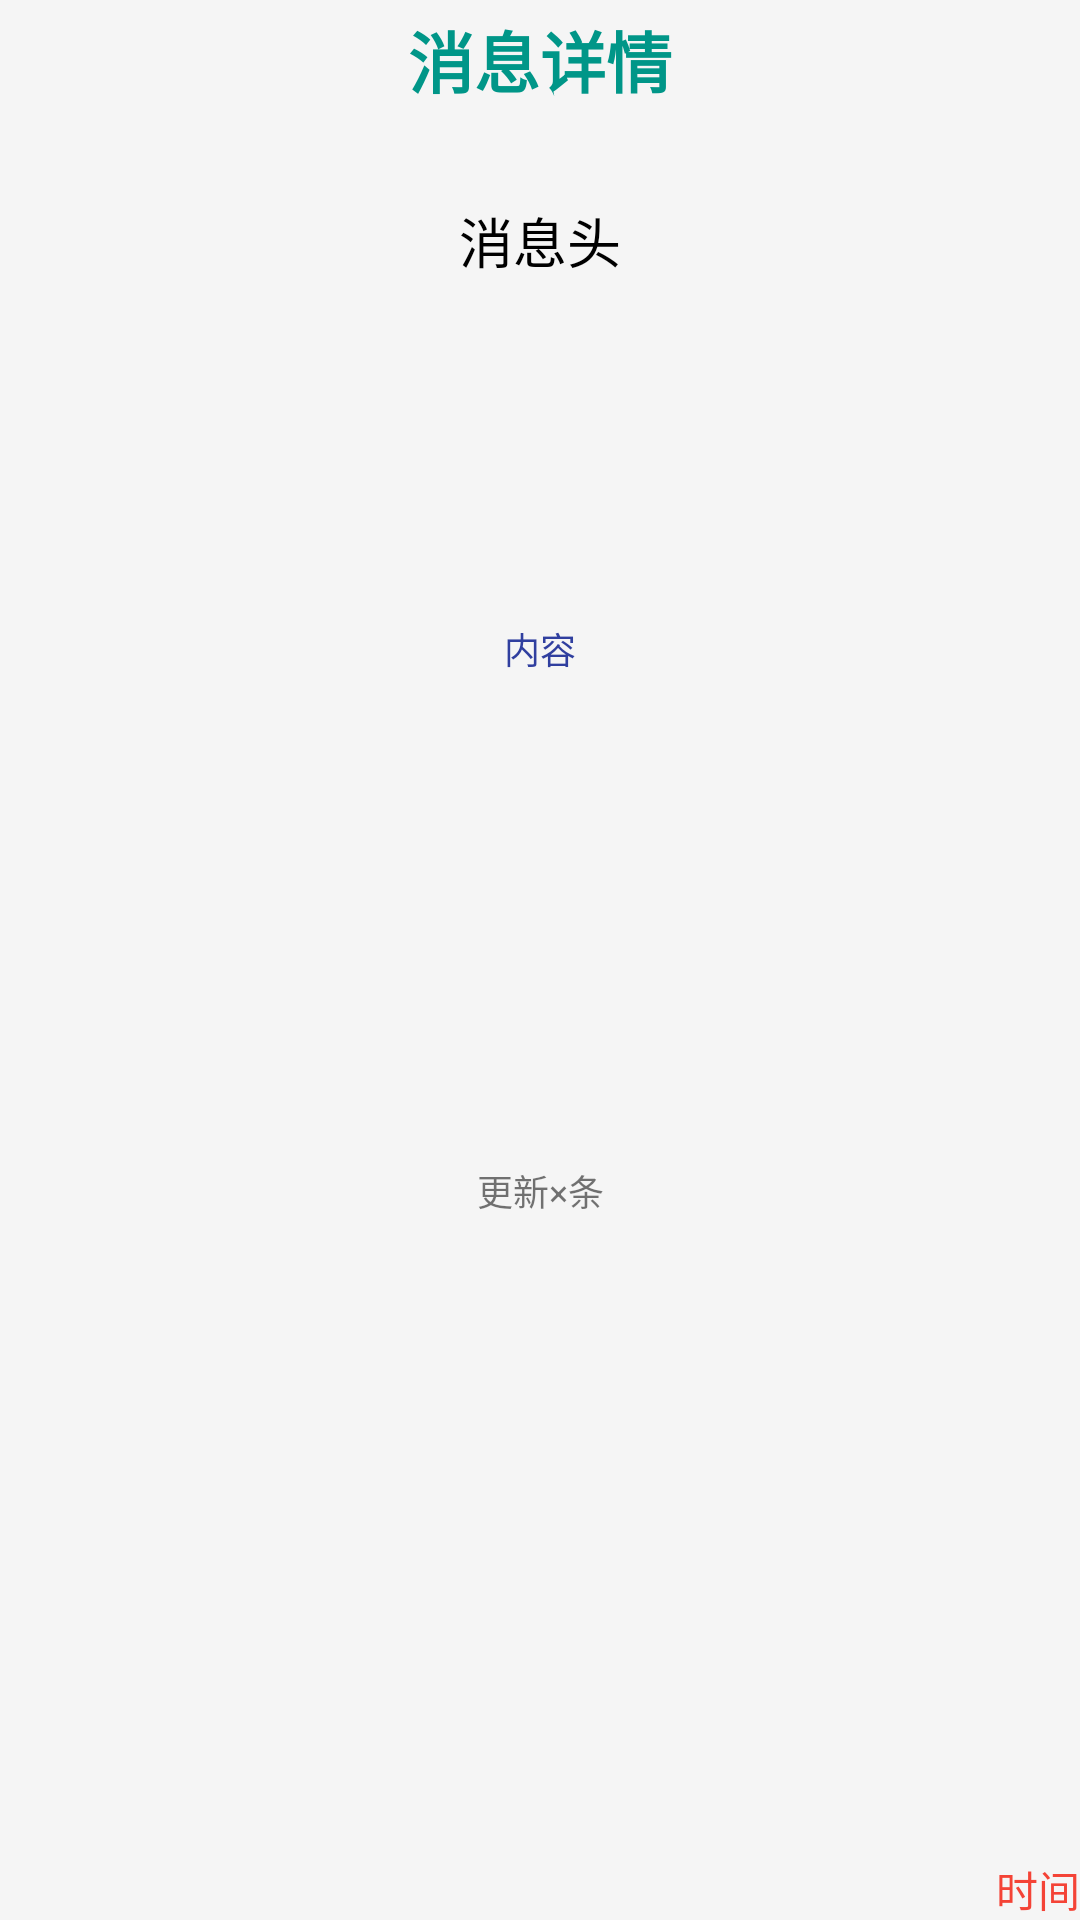

This screen was rendered from an Android layout file. Write that file and the resources it references.
<!-- AndroidManifest.xml: application theme AppTheme -->
<!-- res/layout/activity_message_detail_activty.xml -->
<?xml version="1.0" encoding="utf-8"?>
<RelativeLayout xmlns:android="http://schemas.android.com/apk/res/android"
    xmlns:tools="http://schemas.android.com/tools"
    android:layout_width="match_parent"
    android:layout_height="match_parent"
    tools:context="com.deng.manager.view.MessageDetailActivty">
    <TextView
        android:id="@+id/titlebar"
        android:layout_width="match_parent"
        android:layout_height="40dp"
        android:gravity="center"
        android:text="消息详情"
        android:textColor="@color/primary"
        android:textSize="22sp"
        android:textStyle="bold"
        android:translationZ="2dp" />
    <TextView
        android:id="@+id/tv_title"
        android:textSize="18dp"
        android:textColor="#000"
        android:gravity="center"
        android:layout_width="match_parent"
        android:layout_height="wrap_content"
        android:text="消息头"
        android:layout_marginTop="27dp"
        android:layout_below="@+id/titlebar"
        android:layout_alignParentLeft="true"
        android:layout_alignParentStart="true" />
    <TextView
        android:id="@+id/tv_content"
        android:gravity="center"
        android:textColor="@color/blue"
        android:textSize="12dp"
        android:text="内容"
        android:layout_width="match_parent"
        android:layout_height="wrap_content"
        android:layout_below="@+id/tv_title"
        android:layout_alignParentLeft="true"
        android:layout_alignParentStart="true"
        android:layout_marginTop="114dp" />
    <TextView
        android:id="@+id/tv_count"
        android:gravity="center"
        android:textSize="12dp"
        android:text="更新×条"
        android:layout_width="match_parent"
        android:layout_height="wrap_content"
        android:layout_below="@+id/tv_content"
        android:layout_alignParentLeft="true"
        android:layout_alignParentStart="true"
        android:layout_marginTop="163dp" />
    <TextView
        android:id="@+id/tv_time"
        android:gravity="right"
        android:textColor="@color/red"
        android:text="时间"
        android:layout_width="match_parent"
        android:layout_height="wrap_content"
        android:layout_alignParentBottom="true"
        android:layout_alignParentLeft="true"
        android:layout_alignParentStart="true" />
</RelativeLayout>
<!-- resources referenced by this layout -->
<resources>
  <color name="blue">#303F9F</color>
  <color name="primary">#009688</color>
  <color name="red">#F44336</color>
  <style name="AppTheme" parent="BaseAppTheme" />
  <style name="BaseAppTheme" parent="Theme.AppCompat.Light.NoActionBar">
          
          <item name="colorPrimary">@color/primary</item>
          <item name="colorPrimaryDark">@color/primary_dark</item>
          <item name="colorAccent">@color/accent</item>
          <item name="android:windowBackground">@color/window_background</item>
      </style>
  <color name="primary_dark">#00897b</color>
  <color name="accent">#ffb74d</color>
  <color name="window_background">#FFF5F5F5</color>
</resources>
